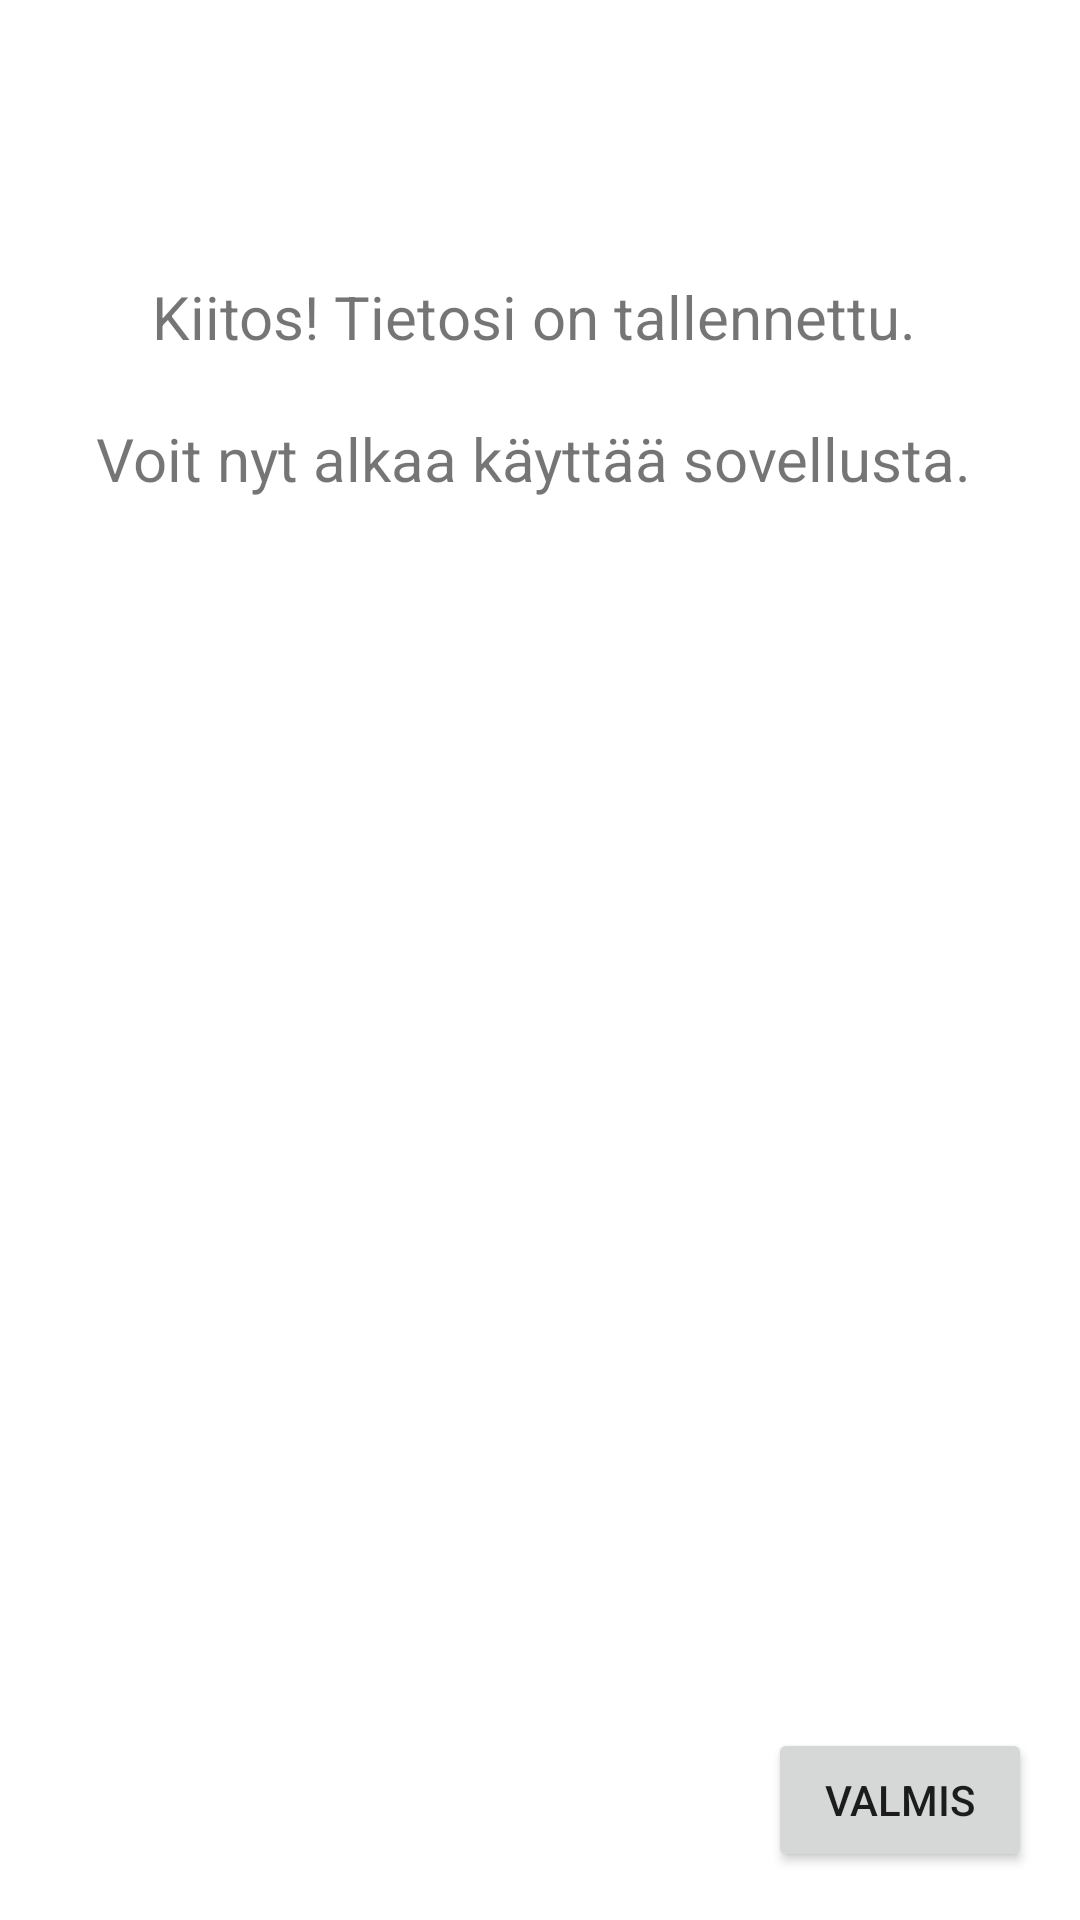

Reconstruct the res/layout file that produces this screen, plus the resources it refers to.
<!-- AndroidManifest.xml: application theme Theme.HealthApplication -->
<!-- res/layout/activity_first_launch_done.xml -->
<?xml version="1.0" encoding="utf-8"?>
<androidx.constraintlayout.widget.ConstraintLayout xmlns:android="http://schemas.android.com/apk/res/android"
    xmlns:app="http://schemas.android.com/apk/res-auto"
    xmlns:tools="http://schemas.android.com/tools"
    android:layout_width="match_parent"
    android:layout_height="match_parent">

    <TextView
        android:id="@+id/textView3"
        android:layout_width="374dp"
        android:layout_height="78dp"
        android:layout_marginStart="24dp"
        android:layout_marginTop="92dp"
        android:layout_marginEnd="24dp"
        android:text="@string/user_data_text_sent"
        android:textAlignment="center"
        android:textSize="20sp"
        app:layout_constraintEnd_toEndOf="parent"
        app:layout_constraintHorizontal_bias="0.545"
        app:layout_constraintStart_toStartOf="parent"
        app:layout_constraintTop_toTopOf="parent" />

    <Button
        android:id="@+id/nextButtonFirstLaunchFinish"
        android:layout_width="wrap_content"
        android:layout_height="wrap_content"
        android:layout_marginEnd="16dp"
        android:layout_marginBottom="16dp"
        android:onClick="buttonManager"
        android:text="@string/user_data_doneButton"
        app:layout_constraintBottom_toBottomOf="parent"
        app:layout_constraintEnd_toEndOf="parent" />

</androidx.constraintlayout.widget.ConstraintLayout>
<!-- resources referenced by this layout -->
<resources>
  <string name="user_data_doneButton">Valmis</string>
  <string name="user_data_text_sent">Kiitos! Tietosi on tallennettu.\n\nVoit nyt alkaa käyttää sovellusta.</string>
  <style name="Theme.HealthApplication" parent="Theme.MaterialComponents.DayNight.DarkActionBar">
          
          <item name="colorPrimary">@color/purple_500</item>
          <item name="colorPrimaryVariant">@color/purple_700</item>
          <item name="colorOnPrimary">@color/white</item>
          
          <item name="colorSecondary">@color/teal_200</item>
          <item name="colorSecondaryVariant">@color/teal_700</item>
          <item name="colorOnSecondary">@color/black</item>
          
          <item name="android:statusBarColor" tools:targetApi="l">?attr/colorPrimaryVariant</item>
          
      </style>
  <!-- not gathered from this repository: default colours our renderer supplied (Android Studio template values) -->
  <color name="purple_500">#FF6200EE</color>
  <color name="purple_700">#FF3700B3</color>
  <color name="teal_200">#FF03DAC5</color>
  <color name="teal_700">#FF018786</color>
  <color name="black">#FF000000</color>
  <color name="white">#FFFFFFFF</color>
</resources>
